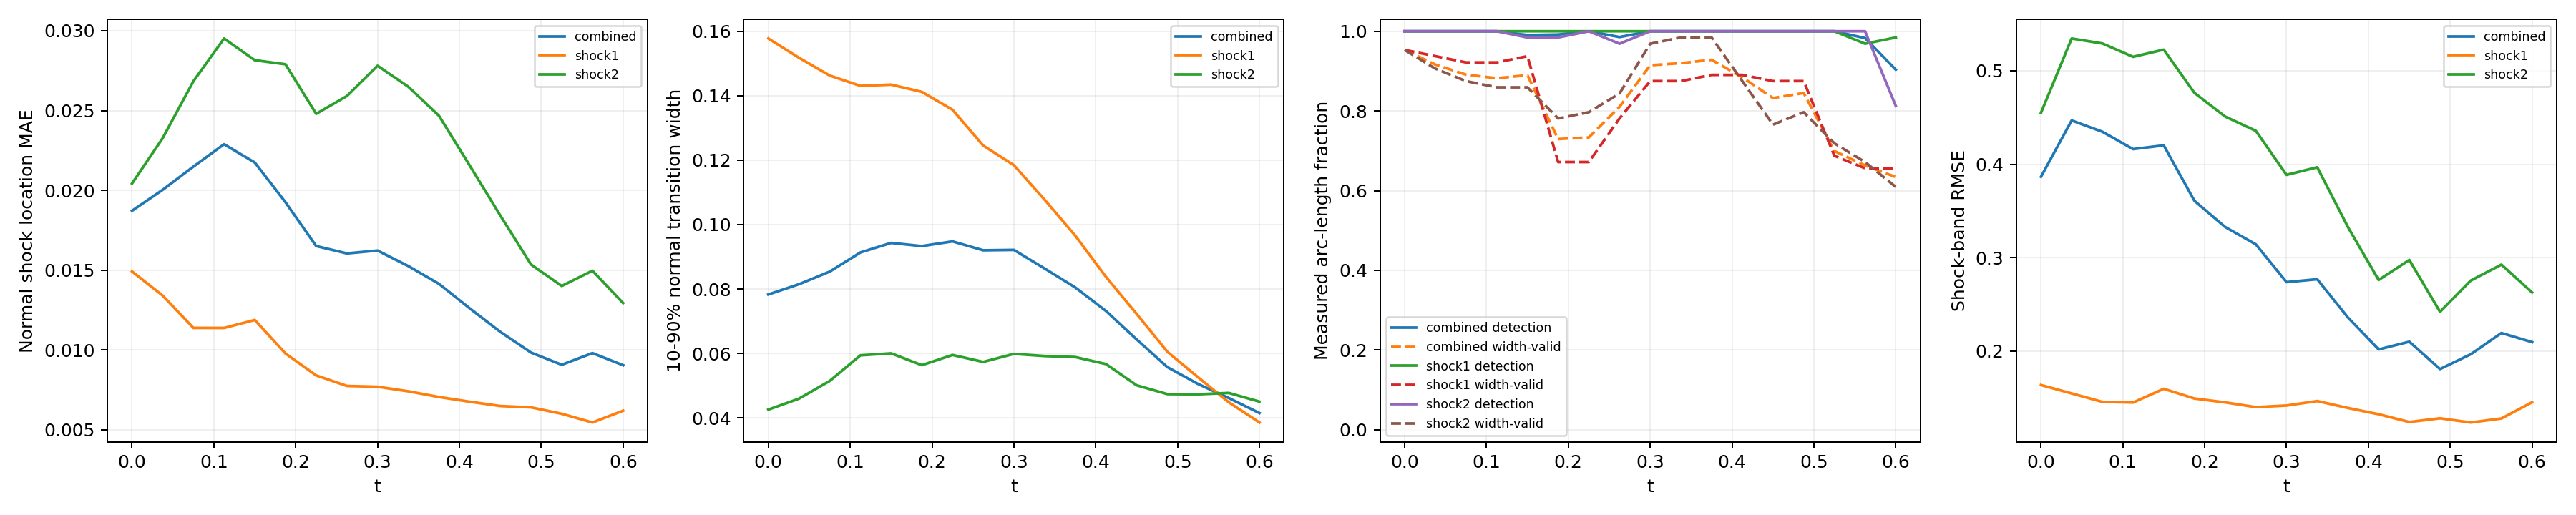

Values plotted in this chart, from the file beside it:
time_index, time, branch, line_length, sample_count, detected_samples, detection_rate, location_mae, location_rmse, location_max, multiple_crossing_rate, width_valid_samples, width_valid_rate, width_mean, width_max, width_underresolved_rate, window_underresolved_rate, shock_band_rmse, shock_band_point_count, shock_band_point_fraction, shock_band_geometry_error_bound
0, 0.0, combined, 2.16, 128, 128, 1.0, 0.01872, 0.02177, 0.0403, 0.02156, 122, 0.9531, 0.0783, 0.2324, 0.74, 0.01078, 0.3866, 144, 0.1322, 6.658424289029292e-08
0, 0.0, shock1, 0.6702, 64, 64, 1.0, 0.01492, 0.01672, 0.02702, 0.0, 61, 0.9531, 0.1577, 0.2324, 0.3443, 0.0, 0.1638, 46, 0.04224, 1.3947514306706027e-08
0, 0.0, shock2, 1.49, 64, 64, 1.0, 0.02043, 0.02369, 0.0403, 0.03125, 61, 0.9531, 0.04257, 0.1515, 0.918, 0.01562, 0.4549, 98, 0.08999, 6.658424289029292e-08
1, 0.0375, combined, 2.218, 128, 128, 1.0, 0.02003, 0.02406, 0.04951, 0.05249, 118, 0.9165, 0.08148, 0.2443, 0.7302, 0.0105, 0.4468, 146, 0.1341, 6.669404738752308e-08
1, 0.0375, shock1, 0.7278, 64, 64, 1.0, 0.01341, 0.01524, 0.02553, 0.0, 60, 0.9375, 0.1518, 0.2443, 0.3667, 0.0, 0.1549, 48, 0.04408, 1.6558067342786713e-08
1, 0.0375, shock2, 1.49, 64, 64, 1.0, 0.02327, 0.02736, 0.04951, 0.07812, 58, 0.9062, 0.04597, 0.1448, 0.9138, 0.01562, 0.5344, 98, 0.08999, 6.669404738752308e-08
2, 0.075, combined, 2.279, 128, 128, 1.0, 0.02149, 0.02679, 0.05821, 0.07153, 115, 0.8912, 0.08539, 0.2545, 0.7128, 0.01022, 0.4347, 145, 0.1331, 6.681307982999892e-08
2, 0.075, shock1, 0.7888, 64, 64, 1.0, 0.01138, 0.01294, 0.01904, 0.0, 59, 0.9219, 0.1463, 0.2545, 0.3898, 0.0, 0.1458, 51, 0.04683, 1.963948670576033e-08
2, 0.075, shock2, 1.491, 64, 64, 1.0, 0.02684, 0.03176, 0.05821, 0.1094, 56, 0.875, 0.05146, 0.1585, 0.8929, 0.01562, 0.5291, 94, 0.08632, 6.681307982999892e-08
3, 0.1125, combined, 2.349, 128, 128, 1.0, 0.02289, 0.0286, 0.06489, 0.08926, 114, 0.8822, 0.09133, 0.266, 0.6949, 0.009918, 0.4161, 154, 0.1414, 6.694178865908054e-08
3, 0.1125, shock1, 0.8579, 64, 64, 1.0, 0.01138, 0.0129, 0.01865, 0.0, 59, 0.9219, 0.1431, 0.266, 0.4068, 0.0, 0.1451, 58, 0.05326, 2.3516953617757946e-08
3, 0.1125, shock2, 1.491, 64, 64, 1.0, 0.02951, 0.03454, 0.06489, 0.1406, 55, 0.8594, 0.05941, 0.1694, 0.8727, 0.01562, 0.5149, 96, 0.08815, 6.694178865908054e-08
4, 0.15, combined, 2.445, 128, 127, 0.9905, 0.02175, 0.02757, 0.06797, 0.09532, 115, 0.8898, 0.0943, 0.2542, 0.6776, 0.01906, 0.4201, 159, 0.146, 6.708067720449737e-08
4, 0.15, shock1, 0.9534, 64, 64, 1.0, 0.01188, 0.01339, 0.02106, 0.0, 60, 0.9375, 0.1434, 0.2542, 0.45, 0.0, 0.1598, 62, 0.05693, 2.9281827917085644e-08
4, 0.15, shock2, 1.492, 64, 63, 0.9844, 0.02816, 0.03372, 0.06797, 0.1563, 55, 0.8594, 0.06003, 0.1608, 0.8364, 0.03125, 0.5225, 97, 0.08907, 6.708067720449737e-08
5, 0.1875, combined, 2.771, 128, 127, 0.9918, 0.01926, 0.02559, 0.06594, 0.06588, 93, 0.7295, 0.09332, 0.2386, 0.6981, 0.0, 0.3608, 182, 0.1671, 6.409417506930003e-08
5, 0.1875, shock1, 1.31, 64, 64, 1.0, 0.009776, 0.01146, 0.02173, 0.0, 43, 0.6719, 0.1412, 0.2386, 0.4884, 0.0, 0.1494, 86, 0.07897, 5.217628388861462e-08
5, 0.1875, shock2, 1.46, 64, 63, 0.9844, 0.0279, 0.03364, 0.06594, 0.125, 50, 0.7812, 0.05637, 0.1507, 0.86, 0.0, 0.4763, 96, 0.08815, 6.409417506930003e-08
6, 0.225, combined, 2.855, 128, 128, 1.0, 0.01651, 0.0237, 0.06478, 0.04635, 94, 0.7337, 0.09477, 0.2167, 0.6887, 0.007725, 0.3328, 187, 0.1717, 6.354124201920975e-08
6, 0.225, shock1, 1.444, 64, 64, 1.0, 0.008406, 0.01008, 0.02059, 0.0, 43, 0.6719, 0.1356, 0.2167, 0.4186, 0.0, 0.1453, 95, 0.08724, 6.354124201920975e-08
6, 0.225, shock2, 1.412, 64, 64, 1.0, 0.02479, 0.03213, 0.06478, 0.09375, 51, 0.7969, 0.05952, 0.1355, 0.9216, 0.01562, 0.451, 92, 0.08448, 5.975755905716501e-08
7, 0.2625, combined, 2.797, 128, 126, 0.9855, 0.01605, 0.02298, 0.05936, 0.02906, 104, 0.8103, 0.09201, 0.1935, 0.773, 0.04578, 0.3143, 185, 0.1699, 6.845930280463765e-08
7, 0.2625, shock1, 1.497, 64, 64, 1.0, 0.007746, 0.00933, 0.0193, 0.0, 50, 0.7812, 0.1245, 0.1935, 0.56, 0.03125, 0.1402, 99, 0.09091, 6.845930280463765e-08
7, 0.2625, shock2, 1.301, 64, 62, 0.9687, 0.02591, 0.03243, 0.05936, 0.0625, 54, 0.8437, 0.05738, 0.1218, 1.0, 0.0625, 0.4357, 86, 0.07897, 5.124180803408787e-08
8, 0.3, combined, 2.592, 128, 128, 1.0, 0.01623, 0.02239, 0.05448, 0.01326, 118, 0.9148, 0.09213, 0.1966, 0.7836, 0.008997, 0.2739, 167, 0.1534, 6.736119881787938e-08
8, 0.3, shock1, 1.492, 64, 64, 1.0, 0.007695, 0.009152, 0.01777, 0.0, 56, 0.875, 0.1185, 0.1966, 0.6071, 0.01562, 0.1419, 97, 0.08907, 6.736119881787938e-08
8, 0.3, shock2, 1.1, 64, 64, 1.0, 0.02781, 0.03268, 0.05448, 0.03125, 62, 0.9688, 0.05986, 0.1109, 1.0, 0.0, 0.3886, 70, 0.06428, 3.797078142723151e-08
9, 0.3375, combined, 2.531, 128, 128, 1.0, 0.01526, 0.02032, 0.04757, 0.006424, 119, 0.92, 0.08638, 0.1914, 0.85, 0.0, 0.277, 165, 0.1515, 6.662424470158782e-08
9, 0.3375, shock1, 1.49, 64, 64, 1.0, 0.00741, 0.009022, 0.017, 0.0, 56, 0.875, 0.1077, 0.1914, 0.7321, 0.0, 0.1467, 98, 0.08999, 6.662424470158782e-08
9, 0.3375, shock2, 1.04, 64, 64, 1.0, 0.0265, 0.02979, 0.04757, 0.01563, 63, 0.9844, 0.0592, 0.09693, 1.0, 0.0, 0.3968, 67, 0.06152, 3.4063008689124375e-08
10, 0.375, combined, 2.491, 128, 128, 1.0, 0.01414, 0.01822, 0.04078, 0.0, 120, 0.9283, 0.08047, 0.2407, 0.9497, 0.01257, 0.236, 161, 0.1478, 6.615651832254533e-08
10, 0.375, shock1, 1.489, 64, 64, 1.0, 0.007052, 0.008657, 0.01759, 0.0, 57, 0.8906, 0.09655, 0.2407, 0.9123, 0.0, 0.1393, 97, 0.08907, 6.615651832254533e-08
10, 0.375, shock2, 1.002, 64, 64, 1.0, 0.02467, 0.02671, 0.04078, 0.0, 63, 0.9844, 0.05887, 0.09604, 1.0, 0.03125, 0.3328, 64, 0.05877, 3.150907890351122e-08
11, 0.4125, combined, 2.461, 128, 128, 1.0, 0.01261, 0.0157, 0.03496, 0.0, 113, 0.8844, 0.07318, 0.1463, 0.9786, 0.01853, 0.2019, 157, 0.1442, 6.590986799439683e-08
11, 0.4125, shock1, 1.488, 64, 64, 1.0, 0.006757, 0.008175, 0.01679, 0.0, 57, 0.8906, 0.08375, 0.1463, 0.9649, 0.0, 0.1326, 95, 0.08724, 6.590986799439683e-08
11, 0.4125, shock2, 0.9729, 64, 64, 1.0, 0.02156, 0.02284, 0.03496, 0.0, 56, 0.875, 0.05671, 0.1015, 1.0, 0.04688, 0.2762, 62, 0.05693, 2.9523244347385428e-08
12, 0.45, combined, 2.436, 128, 128, 1.0, 0.01113, 0.01372, 0.02907, 0.0, 105, 0.8324, 0.06433, 0.1841, 0.9885, 0.01824, 0.2101, 163, 0.1497, 6.586163615500774e-08
12, 0.45, shock1, 1.488, 64, 64, 1.0, 0.006486, 0.007911, 0.01571, 0.0, 56, 0.875, 0.07225, 0.1841, 0.9821, 0.0, 0.1243, 99, 0.09091, 6.586163615500774e-08
12, 0.45, shock2, 0.9479, 64, 64, 1.0, 0.01842, 0.01964, 0.02907, 0.0, 49, 0.7656, 0.05011, 0.09841, 1.0, 0.04688, 0.2976, 64, 0.05877, 2.786237449379378e-08
13, 0.4875, combined, 2.414, 128, 128, 1.0, 0.009834, 0.01243, 0.02846, 0.0, 107, 0.845, 0.05576, 0.101, 1.0, 0.02761, 0.1809, 158, 0.1451, 6.600759578525914e-08
13, 0.4875, shock1, 1.489, 64, 64, 1.0, 0.006402, 0.007999, 0.01728, 0.0, 56, 0.875, 0.0605, 0.101, 1.0, 0.01563, 0.1283, 97, 0.08907, 6.600759578525914e-08
13, 0.4875, shock2, 0.9257, 64, 64, 1.0, 0.01535, 0.01732, 0.02846, 0.0, 51, 0.7969, 0.04738, 0.09657, 1.0, 0.04688, 0.2421, 61, 0.05601, 2.6416177057523397e-08
14, 0.525, combined, 2.36, 128, 128, 1.0, 0.009072, 0.01142, 0.02468, 0.0, 90, 0.6995, 0.05053, 0.09198, 1.0, 0.01798, 0.1967, 153, 0.1405, 6.314095320379345e-08
14, 0.525, shock1, 1.455, 64, 64, 1.0, 0.006, 0.007644, 0.0155, 0.0, 44, 0.6875, 0.05261, 0.08499, 1.0, 0.0, 0.1238, 94, 0.08632, 6.314095320379345e-08
14, 0.525, shock2, 0.9053, 64, 64, 1.0, 0.01401, 0.01568, 0.02468, 0.0, 46, 0.7187, 0.04732, 0.09198, 1.0, 0.04687, 0.2756, 59, 0.05418, 2.512436485592005e-08
15, 0.5625, combined, 1.972, 128, 126, 0.9828, 0.009802, 0.01266, 0.02624, 0.0, 85, 0.6633, 0.04617, 0.07941, 1.0, 0.02106, 0.2194, 133, 0.1221, 3.692435790894428e-08
15, 0.5625, shock1, 1.086, 64, 62, 0.9688, 0.005454, 0.007466, 0.01856, 0.0, 42, 0.6562, 0.04485, 0.069, 1.0, 0.0, 0.128, 72, 0.06612, 3.692435790894428e-08
15, 0.5625, shock2, 0.8862, 64, 64, 1.0, 0.01497, 0.01686, 0.02624, 0.0, 43, 0.6719, 0.04774, 0.07941, 1.0, 0.04687, 0.2926, 61, 0.05601, 2.3950028866640355e-08
16, 0.6, combined, 1.847, 128, 115, 0.9036, 0.009042, 0.01175, 0.02715, 0.0, 81, 0.6342, 0.04149, 0.06849, 1.0, 0.02203, 0.2097, 111, 0.1019, 2.9741702502045213e-08
16, 0.6, shock1, 0.9787, 64, 63, 0.9844, 0.006193, 0.007925, 0.01997, 0.0, 42, 0.6562, 0.03856, 0.05961, 1.0, 0.0, 0.1454, 66, 0.06061, 2.9741702502045213e-08
16, 0.6, shock2, 0.8679, 64, 52, 0.8125, 0.01293, 0.01551, 0.02715, 0.0, 39, 0.6094, 0.04505, 0.06849, 1.0, 0.04688, 0.2628, 58, 0.05326, 2.286875633820104e-08
